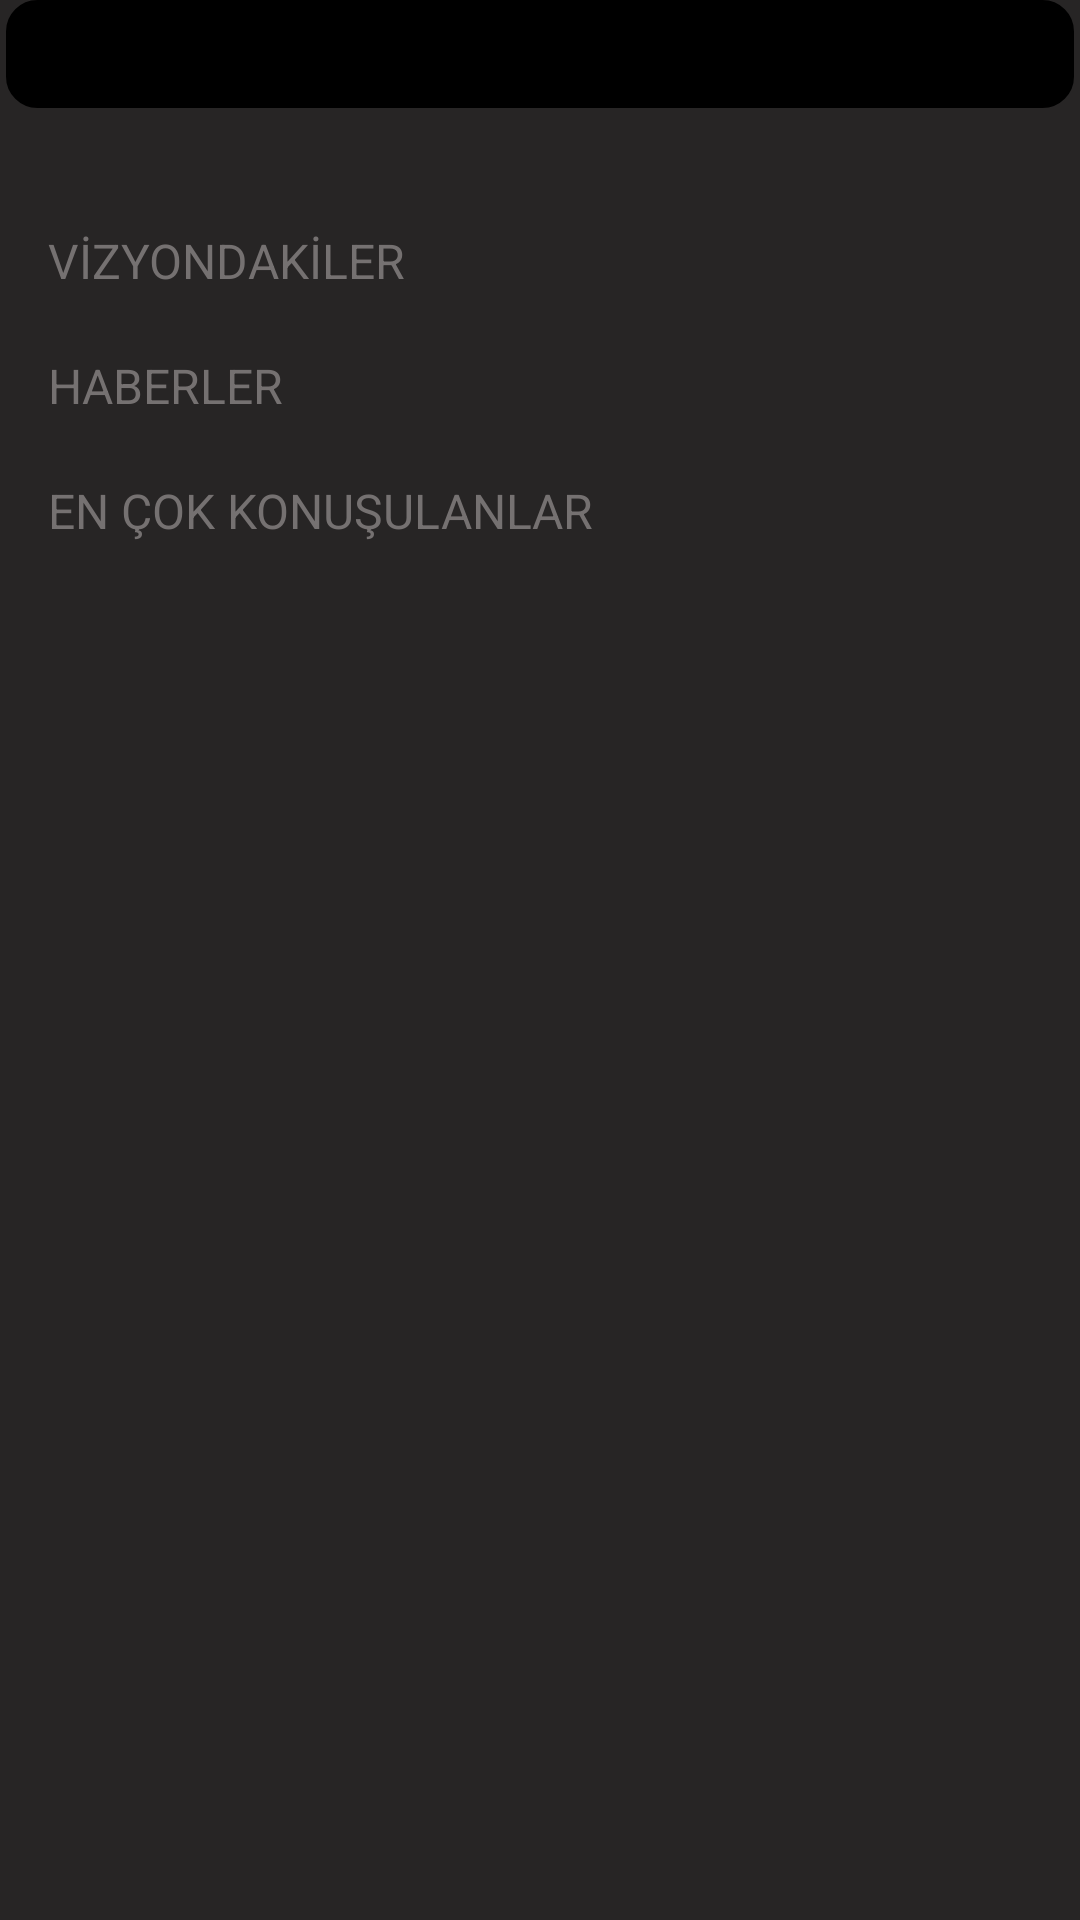

Android layout source for this screen:
<!-- AndroidManifest.xml: application theme AppTheme -->
<!-- res/layout/activity_main.xml -->
<?xml version="1.0" encoding="utf-8"?>
<ScrollView xmlns:android="http://schemas.android.com/apk/res/android"
    xmlns:app="http://schemas.android.com/apk/res-auto"
    xmlns:tools="http://schemas.android.com/tools"
    android:layout_width="fill_parent"
    android:layout_height="fill_parent"
    android:fillViewport="true">
<LinearLayout
    android:layout_width="match_parent"
    android:layout_height="match_parent"
    android:background="@color/backgroundColor"
    android:orientation="vertical"
    tools:context=".MainActivity" >

    <androidx.appcompat.widget.SearchView
        android:id="@+id/searchView"
        android:layout_width="356dp"
        android:layout_height="36dp"
        android:layout_gravity="center"
        android:background="@drawable/custom_rectangle"
        android:theme="@style/AppTheme.SearchView"
        android:searchHintIcon="@drawable/ic_baseline_search_24"
        app:searchIcon="@drawable/ic_baseline_search_24"
        app:queryHint="Film ya da oyuncu ara"
        app:defaultQueryHint="Film ya da oyuncu ara"
        />

    <androidx.recyclerview.widget.RecyclerView
        android:id="@+id/recyclerSeans"
        android:layout_width="match_parent"
        android:layout_height="wrap_content"
        android:layout_marginTop="20dp" />

    <TextView
        android:id="@+id/textView"
        android:layout_width="match_parent"
        android:layout_height="wrap_content"
        android:layout_marginTop="20dp"
        android:layout_marginLeft="16dp"
        android:text="@string/Vizyon_Title"
        android:textColor="@color/colorPartTitle"
        android:textSize="16sp" />

    <androidx.recyclerview.widget.RecyclerView
        android:id="@+id/recyclerOntheaters"
        android:layout_width="match_parent"
        android:layout_height="wrap_content" />

    <TextView

        android:id="@+id/newsHeaderTv"
        android:layout_width="match_parent"
        android:layout_height="wrap_content"
        android:layout_marginTop="20dp"
        android:layout_marginLeft="16dp"
        android:textColor="@color/colorPartTitle"
        android:text="@string/News_Header"
        android:textSize="16sp"
        />

    <androidx.recyclerview.widget.RecyclerView
        android:id="@+id/recyclerNews"
        android:layout_width="match_parent"
        android:layout_height="wrap_content" />


    <TextView
        android:layout_width="match_parent"
        android:layout_height="wrap_content"
        android:layout_marginTop="20dp"
        android:text="EN ÇOK KONUŞULANLAR"
        android:textColor="@color/colorPartTitle"
        android:textSize="16sp"
        android:layout_marginLeft="16dp"
        />

    <androidx.recyclerview.widget.RecyclerView
        android:id="@+id/popularArtistsRecyclerView"
        android:layout_width="match_parent"
        android:layout_height="wrap_content" />
</LinearLayout>
</ScrollView>
<!-- resources referenced by this layout -->
<resources>
  <color name="backgroundColor">#272525</color>
  <color name="colorPartTitle">#757171</color>
  <!-- drawable custom_rectangle (drawable-v24) -->
  <?xml version="1.0" encoding="utf-8"?>
  <shape xmlns:android="http://schemas.android.com/apk/res/android"
      android:shape="rectangle" >
  
      <solid android:color="@android:color/black" />
  
      <corners android:radius="10dip" />
  
      <stroke
          android:width="1dp"
          android:color="@android:color/black" />
  
  </shape>
  <string name="News_Header">HABERLER</string>
  <string name="Vizyon_Title">VİZYONDAKİLER</string>
  <style name="AppTheme.SearchView">
          <item name="android:editTextColor">#9A9A9A</item>
          <item name="android:textColorHint">#9A9A9A</item>
          <item name="android:textColor">#9A9A9A</item>
      </style>
  <style name="AppTheme" parent="Theme.MaterialComponents.Light.NoActionBar">
          //customize your theme
          <item name="colorPrimary">@color/colorPrimary</item>
          <item name="backgroundColor">@color/backgroundColor</item>
          <item name="colorSecondary">@color/colorPartTitle</item>
      </style>
  <color name="colorPrimary">#141A31</color>
</resources>
